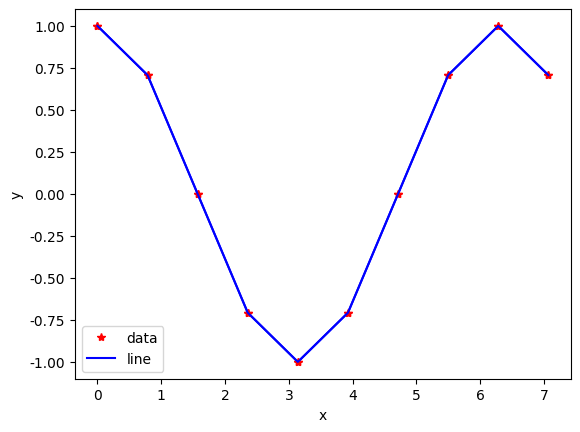

Reproduce this figure in Python. (Note: this script raises an exception after producing the figure.)
#!/usr/bin/env python
# coding: utf-8

# 准备模块和数据点:

# In[1]:


import numpy as np
import pylab as pl
from scipy import interpolate
import matplotlib.pyplot as plt


# In[2]:


x = np.linspace(0, 2 * np.pi + np.pi/4, 10)
y = np.cos(x)
print(x)
print(y)


# In[3]:


plt.xlabel(u'x')
plt.ylabel(u'y')

plt.plot(x, y, "*", color = "r", label = u'data')
plt.plot(x, y, color = "b", label = u'line')

pl.legend()
pl.show()


# 用三次样条插值数据x和y：

# In[4]:


t = interpolate.splrep(x, y)
print(t)


# 显示三次样条插值拟合后的曲线(完整代码)：

# In[6]:


import numpy as np
import pylab as pl
from scipy import interpolate
import matplotlib.pyplot as plt

pl.rcParams['font.sans-serif'] = ['Kaiti']
pl.rcParams['font.size'] = 10
pl.rcParams['text.color'] = 'b'

x = np.linspace(0, 2 * np.pi + np.pi/4, 10)
y = np.cos(x)
plt.xlabel(u'x')
plt.ylabel(u'y')
plt.plot(x, y, "*", color = "r", label = u'data')
plt.plot(x, y, color = "b", label = u'line')

t = interpolate.splrep(x, y)

x0 = np.linspace(0, 2 * np.pi + np.pi/4, 1000)
y0 = interpolate.splev(x0, t)
plt.plot(x0, y0, color = "G", label = u'splrep')

pl.legend()
pl.show()


# In[ ]:




